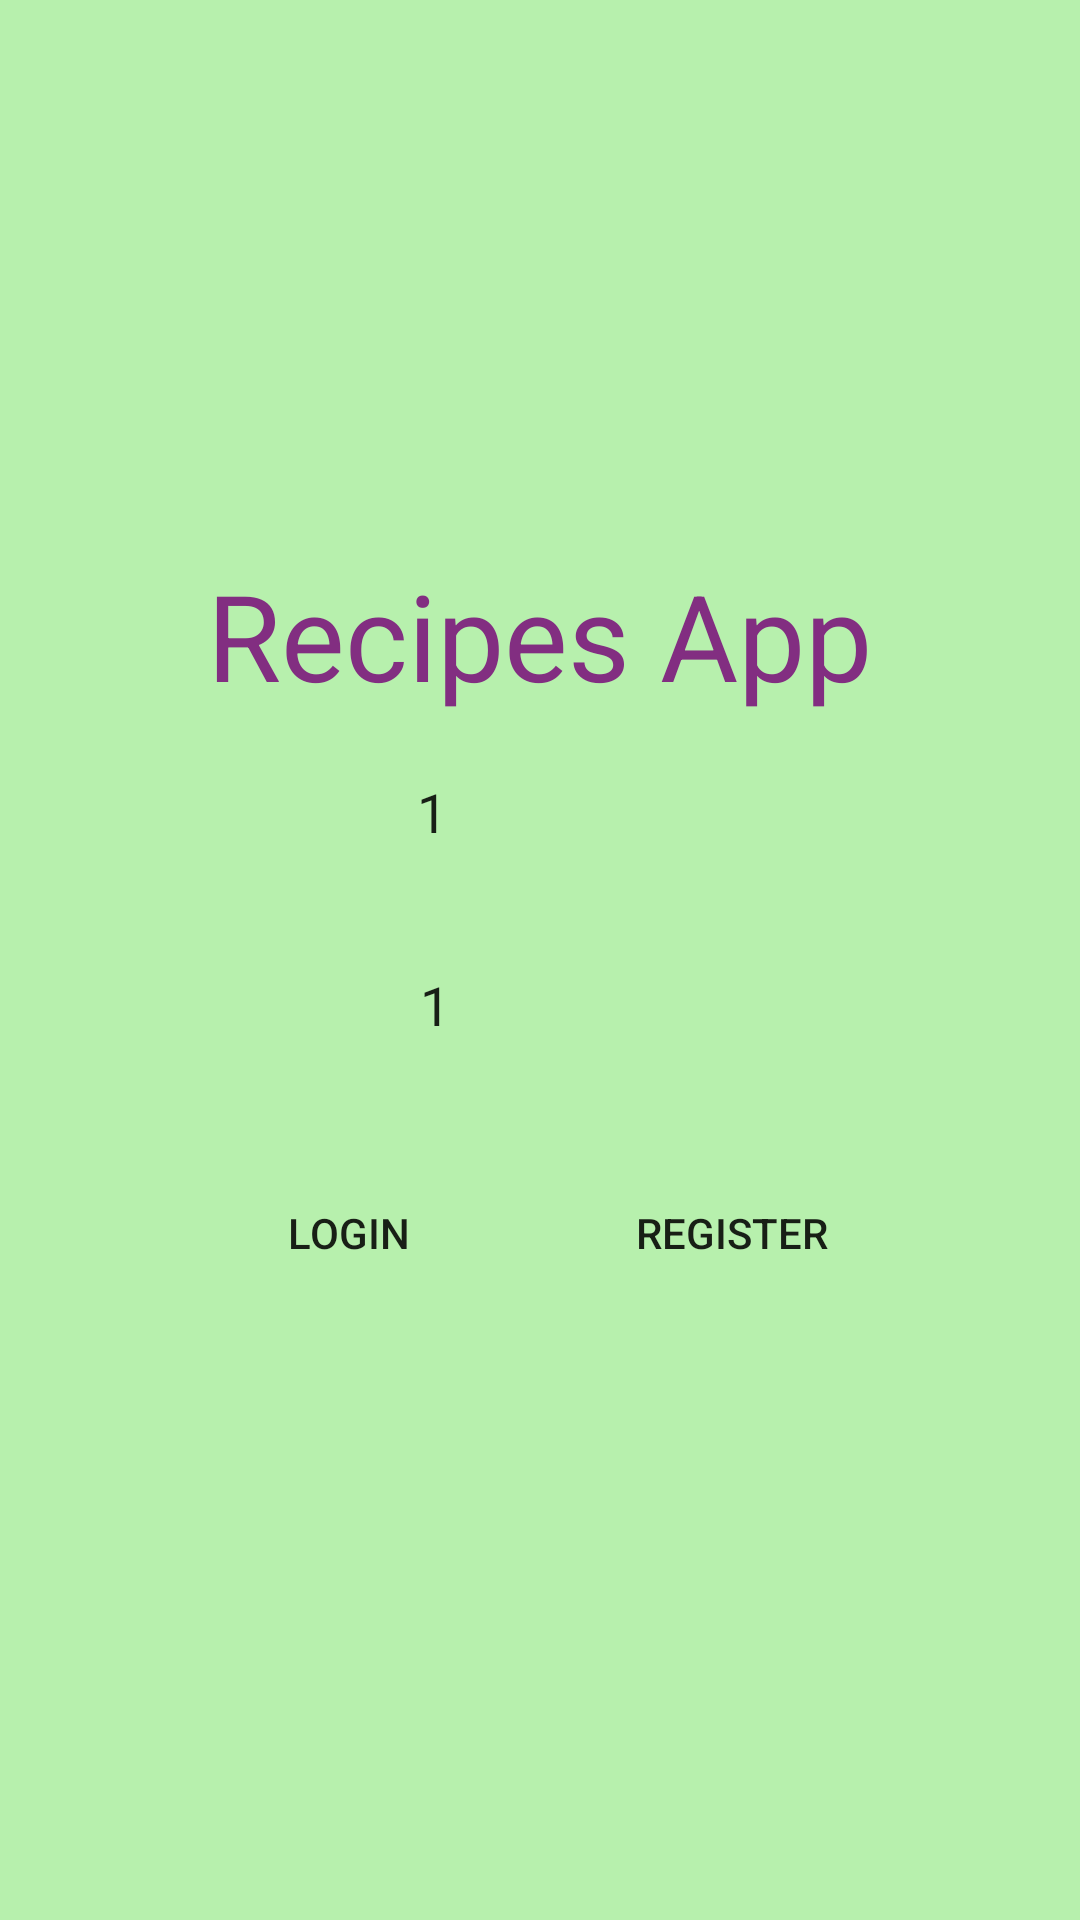

This screen was rendered from an Android layout file. Write that file and the resources it references.
<!-- AndroidManifest.xml: application theme Theme.PracticeProjectMobile -->
<!-- res/layout/activity_login_screen.xml -->
<?xml version="1.0" encoding="utf-8"?>
<androidx.constraintlayout.widget.ConstraintLayout xmlns:android="http://schemas.android.com/apk/res/android"
    xmlns:app="http://schemas.android.com/apk/res-auto"
    xmlns:tools="http://schemas.android.com/tools"
    android:layout_width="match_parent"
    android:layout_height="match_parent"
    tools:context=".LoginScreen"
    android:background="@color/Celadon">

    <androidx.appcompat.widget.LinearLayoutCompat
        android:layout_width="match_parent"
        android:layout_height="wrap_content"
        android:orientation="vertical"
        app:layout_constraintBottom_toBottomOf="parent"
        app:layout_constraintEnd_toEndOf="parent"
        app:layout_constraintStart_toStartOf="parent"
        app:layout_constraintTop_toTopOf="parent">
        <TextView
            android:layout_width="wrap_content"
            android:layout_height="wrap_content"
            android:text="Recipes App"
            android:textSize="40sp"
            android:layout_gravity="center_horizontal"
            android:textColor="@color/MardiGras"/>

        <EditText
            android:id="@+id/usernameLoginField"
            android:layout_width="wrap_content"
            android:layout_height="wrap_content"
            android:background="@drawable/edit_text_background"
            android:hint="Username"
            android:layout_margin="20dp"
            android:layout_gravity="center_horizontal"
            android:text="1" />

        <EditText
            android:id="@+id/passwordLoginField"
            android:layout_width="wrap_content"
            android:layout_height="wrap_content"
            android:layout_margin="20dp"
            android:background="@drawable/edit_text_background"
            android:hint="Password"
            android:layout_gravity="center_horizontal"
            android:text="1" />

        <androidx.appcompat.widget.LinearLayoutCompat
            android:layout_width="match_parent"
            android:layout_height="wrap_content"
            android:orientation="horizontal"
            android:gravity="center_horizontal">
            <androidx.appcompat.widget.AppCompatButton
                android:id="@+id/loginButton"
                android:layout_width="wrap_content"
                android:layout_height="wrap_content"
                android:background="@drawable/button_background"
                android:layout_margin="20dp"
                android:text="Login" />
            <androidx.appcompat.widget.AppCompatButton
                android:id="@+id/registerButton"
                android:layout_width="wrap_content"
                android:layout_height="wrap_content"
                android:layout_margin="20dp"
                android:background="@drawable/button_background"
                android:text="Register" />
        </androidx.appcompat.widget.LinearLayoutCompat>
    </androidx.appcompat.widget.LinearLayoutCompat>
</androidx.constraintlayout.widget.ConstraintLayout>
<!-- resources referenced by this layout -->
<resources>
  <color name="Celadon">#B7F0AD</color>
  <color name="MardiGras">#822E81</color>
  <style name="Theme.PracticeProjectMobile" parent="Theme.MaterialComponents.DayNight.DarkActionBar">
          
          <item name="colorPrimary">@color/purple_500</item>
          <item name="colorPrimaryVariant">@color/purple_700</item>
          <item name="colorOnPrimary">@color/white</item>
          
          <item name="colorSecondary">@color/teal_200</item>
          <item name="colorSecondaryVariant">@color/teal_700</item>
          <item name="colorOnSecondary">@color/black</item>
          
          <item name="android:statusBarColor">?attr/colorPrimaryVariant</item>
          
      </style>
  <color name="purple_500">#FF6200EE</color>
  <color name="purple_700">#FF3700B3</color>
  <color name="white">#FFFFFFFF</color>
  <color name="teal_200">#FF03DAC5</color>
  <color name="teal_700">#FF018786</color>
  <color name="black">#FF000000</color>
</resources>
